Run: headless pygame with SDL's dummy video driver; simulated clock (each Clock.tick advances the game by its frame time, no real sleeping); random seed 0; keys injected as events and as key.get_pressed() state; no mouse input.
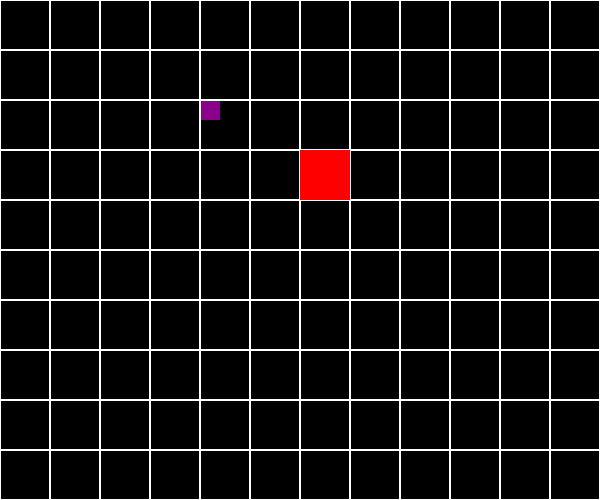
Frame 1 of 4 · flips 1–60 · no input
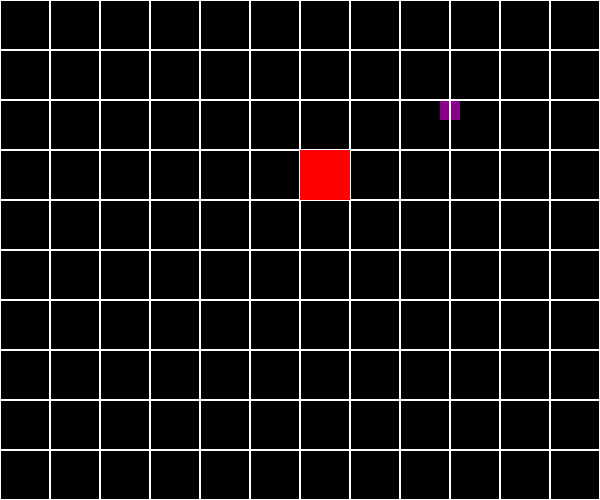
Frame 2 of 4 · flips 61–180 · tapped SPACE, RETURN · held RIGHT (→), D
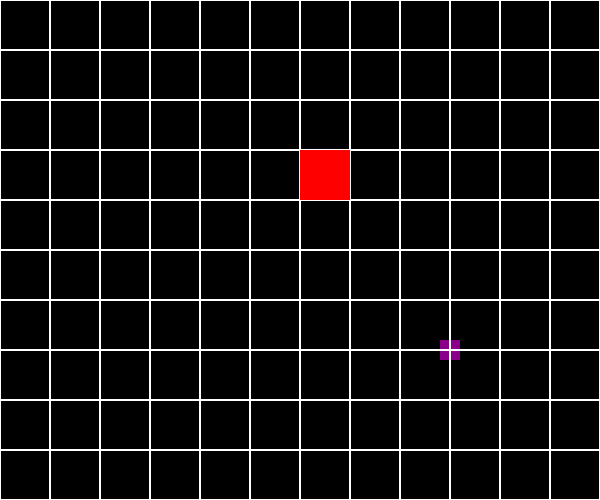
Frame 3 of 4 · flips 181–300 · held DOWN (↓), S
Frame 4 of 4 · flips 301–420 · held LEFT (←), A, UP (↑), W · screen same as frame 1, image omitted

The pygame program that drew these frames:

import pygame
import random
pygame.init()

#variables
FPS = 60
WIDTH = 600
HEIGHT = 500
xpos = 200
ypos = 100
pW = 20
pH = 20
  #velocities
pVx = 0
pVy = 0


#CONSTANTS
PINK = (139,0,139)
RIGHT = 0
LEFT =1
UP = 2
DOWN =3

direction = RIGHT

#anything above loop
screen = pygame.display.set_mode((WIDTH,HEIGHT))
clock = pygame.time.Clock()

class maze:
  def __init__ (self):
    self.Maze = [[0,0,0,0,0,0,0,0,0,0,0,0],
          [0,0,0,0,0,0,0,0,0,0,0,0],
          [0,0,0,0,0,0,0,0,0,0,0,0],
          [0,0,0,0,0,0,1,0,0,0,0,0],
          [0,0,0,0,0,0,0,0,0,0,0,0],
          [0,0,0,0,0,0,0,0,0,0,0,0],
          [0,0,0,0,0,0,0,0,0,0,0,0],
          [0,0,0,0,0,0,0,0,0,0,0,0],
          [0,0,0,0,0,0,0,0,0,0,0,0],
          [0,0,0,0,0,0,0,0,0,0,0,0]]

  def draw(self):
    #maze map

    for i in range (10):
      for j in range (12):
        if self.Maze[i][j]==1:
          pygame.draw.rect(screen, (255,0,0), (j*50,i*50,50,50))
        else:
          pygame.draw.rect(screen, (255,255,255), (j*50,i*50,50,50), 1)

  def collide (self,px, py, direction):

    if direction is RIGHT:
          #print("checking ", px, " , ",py, "and row/column", px/50, " , ",py/50)
          if self.Maze[int(py/50)][int((px+20)/50)]==1:
           print("collision from right!")
           return True
          else:
            print("no collision")

m1 = maze()

#game loop---------------------------------------------------
stop = False

while not stop:
  clock.tick(FPS)

  #keyboard input
  for event in pygame.event.get():
      if event.type == pygame.QUIT:
          done = True 
  
  keys = pygame.key.get_pressed() 
  if keys[pygame.K_UP]:
    pVy = -2
  elif keys[pygame.K_DOWN]:
    pVy = 2
  else:
    pVy = 0

  if keys[pygame.K_LEFT]:
    pVx = -2
  elif keys[pygame.K_RIGHT]:
    pVx = 2
  else:
    pVx = 0

  #game logic-------------------------------------------------
  if pVy > 0:
    direction = DOWN
  if pVy <0:
    direction = UP
  if pVx <0:
    direction = LEFT
  if pVx>0:
    direction = RIGHT



  if m1.collide(xpos, ypos, direction)== True:
    print("collsion!")
    if direction == RIGHT or direction  == LEFT:
      pVx *=-1

  xpos += pVx
  ypos += pVy

  #render section-----------------------------------------------
  screen.fill((0,0,0))

  #for i in range (10): # 
    #for j in range (12):
      #if Maze[i][j]==1:
        #wall = pygame.draw.rect(screen, (255,0,0), (j*50,i*50,50,50))#(top left x, top left y, width, height)
      #if GameMap[i][j]==2:
        #pygame.draw.rect(screen, (255,255,0), (j*25,i*25,25,25))#(top left x, top left y, width, height)
      #if GameMap[i][j]==3:
        #pygame.draw.rect(screen, (0,255,0), (j*25,i*25,25,25))#(top left x, top left y, width, height)


  player = pygame.draw.rect(screen, PINK, (xpos,ypos,pW,pH))
  m1.draw()
  #player.center = (xpos+20, ypos+20)
  #collide = wall.colliderect(player)
  #if collide:
    #print("collision...v")
    #print("collision...^")
    #xpos -= .5
    #ypos -= .5
    

  


  pygame.display.flip()

pygame.quit()#end of loop
